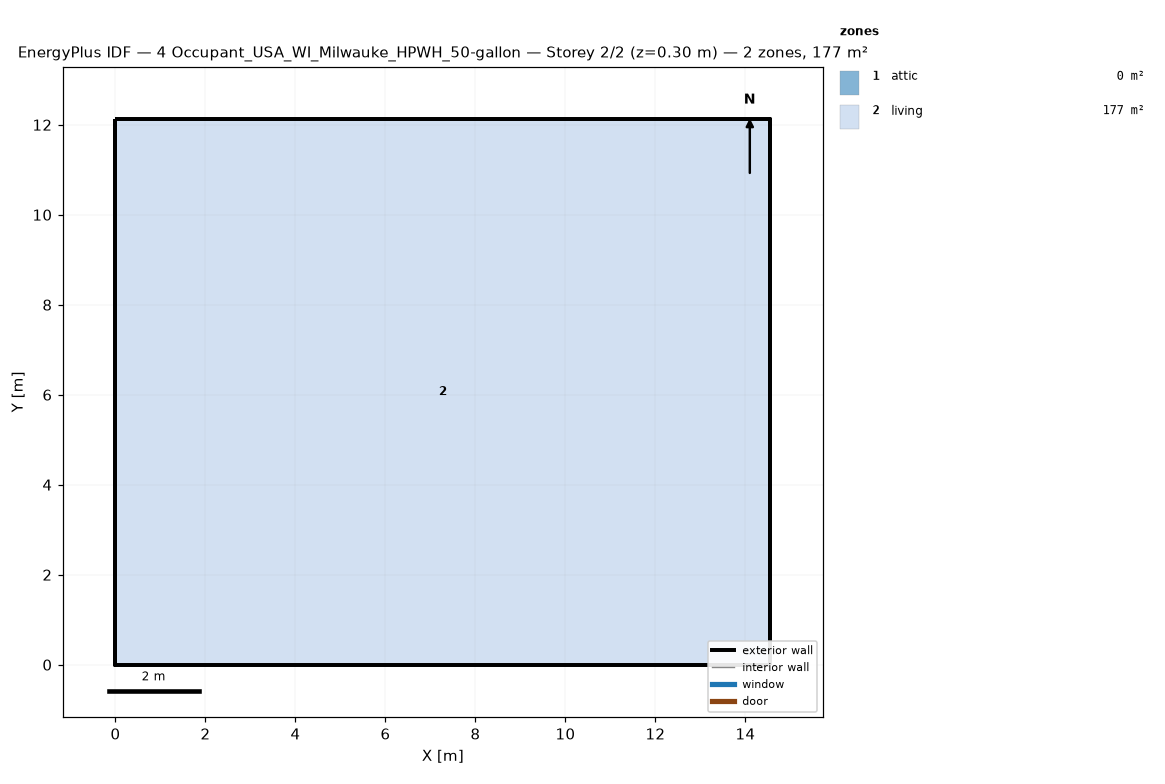
=== STOREY PLAN SPEC (per zone: floor XY polygon, exterior-wall plan segments, windows/doors) ===
zone 1: attic  (0.0 m²)
  exterior wall: (14.55, 0.00) – (14.55, 12.13) – (14.55, 6.06)  [18.2 m]
  exterior wall: (0.00, 12.13) – (0.00, 0.00) – (0.00, 6.06)  [18.2 m]
zone 2: living  (176.5 m²)
  floor: (0.00, 0.00) (0.00, 12.13) (14.55, 12.13) (14.55, 0.00)
  exterior wall: (0.00, 0.00) – (14.55, 0.00)  [14.6 m]
  exterior wall: (14.55, 0.00) – (14.55, 12.13)  [12.1 m]
  exterior wall: (14.55, 12.13) – (0.00, 12.13)  [14.6 m]
  exterior wall: (0.00, 12.13) – (0.00, 0.00)  [12.1 m]

=== DERIVED (storey summary) ===
Building: 4 Occupant_USA_WI_Milwauke_HPWH_50-gallon
Storey: 2 of 2  (floor level z = 0.30 m)
Storey gross floor area: 176.5 m²
Zones on this storey: 2
  - attic: floor 0.0 m²; exterior wall 36.4 m (24.5 m²); WWR 0.0%
  - living: floor 176.5 m²; exterior wall 53.4 m (146.4 m²); WWR 0.0%
Zone adjacency: (none detected)